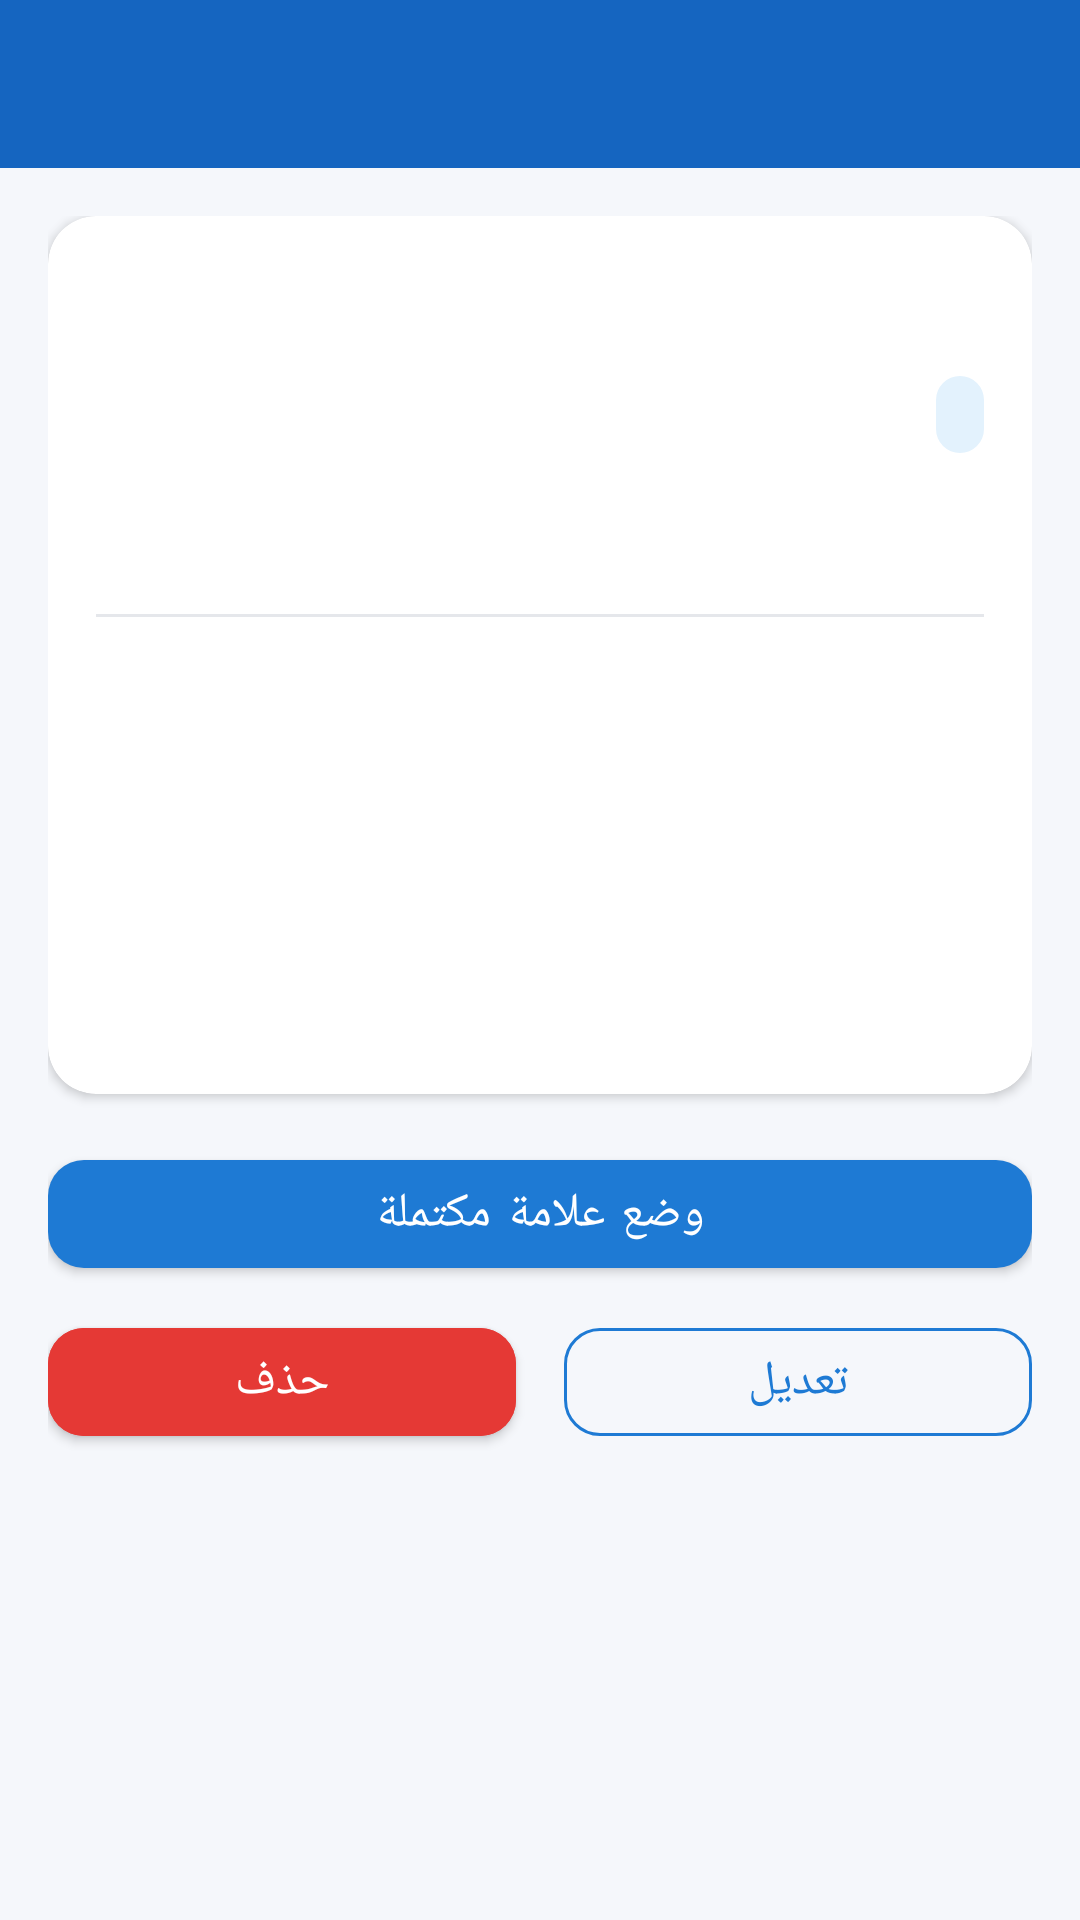

Write the Android layout XML for this screen, with the resource values it uses.
<!-- AndroidManifest.xml: application theme Theme.StudyPlanner -->
<!-- res/layout/activity_task_details.xml -->
<?xml version="1.0" encoding="utf-8"?>
<LinearLayout xmlns:android="http://schemas.android.com/apk/res/android"
    xmlns:app="http://schemas.android.com/apk/res-auto"
    android:layout_width="match_parent"
    android:layout_height="match_parent"
    android:orientation="vertical"
    android:layoutDirection="rtl"
    android:background="@color/background_light">

    <include
        android:id="@+id/toolbar"
        layout="@layout/view_toolbar" />

    <androidx.core.widget.NestedScrollView
        android:layout_width="match_parent"
        android:layout_height="0dp"
        android:layout_weight="1"
        android:fillViewport="true">

        <LinearLayout
            android:layout_width="match_parent"
            android:layout_height="wrap_content"
            android:orientation="vertical"
            android:padding="@dimen/screen_padding">

            <androidx.cardview.widget.CardView
                android:layout_width="match_parent"
                android:layout_height="wrap_content"
                app:cardCornerRadius="16dp"
                app:cardElevation="2dp"
                app:cardBackgroundColor="@color/card_background">

                <LinearLayout
                    android:layout_width="match_parent"
                    android:layout_height="wrap_content"
                    android:orientation="vertical"
                    android:padding="@dimen/spacing_m">

                    <TextView
                        android:id="@+id/textTitle"
                        android:layout_width="match_parent"
                        android:layout_height="wrap_content"
                        android:textColor="@color/text_primary"
                        android:textSize="22sp"
                        android:textStyle="bold" />

                    <TextView
                        android:id="@+id/textStatus"
                        android:layout_width="wrap_content"
                        android:layout_height="wrap_content"
                        android:layout_marginTop="@dimen/spacing_s"
                        android:background="@drawable/bg_chip"
                        android:paddingHorizontal="@dimen/spacing_s"
                        android:paddingVertical="@dimen/spacing_xs"
                        android:textColor="@color/blue_700"
                        android:textSize="@dimen/text_caption" />

                    <TextView
                        android:id="@+id/textDescription"
                        android:layout_width="match_parent"
                        android:layout_height="wrap_content"
                        android:layout_marginTop="@dimen/spacing_m"
                        android:textAppearance="@style/TextAppearance.StudyPlanner.Body"
                        android:textSize="@dimen/text_body" />

                    <View
                        android:layout_width="match_parent"
                        android:layout_height="1dp"
                        android:layout_marginVertical="@dimen/spacing_m"
                        android:background="@color/divider" />

                    <TextView
                        android:id="@+id/textDue"
                        android:layout_width="match_parent"
                        android:layout_height="wrap_content"
                        android:textColor="@color/text_primary" />

                    <TextView
                        android:id="@+id/textCategory"
                        android:layout_width="match_parent"
                        android:layout_height="wrap_content"
                        android:layout_marginTop="@dimen/spacing_s"
                        android:textColor="@color/text_primary" />

                    <TextView
                        android:id="@+id/textPriority"
                        android:layout_width="match_parent"
                        android:layout_height="wrap_content"
                        android:layout_marginTop="@dimen/spacing_s"
                        android:textColor="@color/text_primary" />

                    <TextView
                        android:id="@+id/textRepeat"
                        android:layout_width="match_parent"
                        android:layout_height="wrap_content"
                        android:layout_marginTop="@dimen/spacing_s"
                        android:textColor="@color/text_primary" />

                    <TextView
                        android:id="@+id/textReminder"
                        android:layout_width="match_parent"
                        android:layout_height="wrap_content"
                        android:layout_marginTop="@dimen/spacing_s"
                        android:textColor="@color/text_primary" />
                </LinearLayout>
            </androidx.cardview.widget.CardView>

            <Button
                android:id="@+id/buttonToggleComplete"
                style="@style/Widget.StudyPlanner.Button"
                android:layout_width="match_parent"
                android:layout_height="wrap_content"
                android:layout_marginTop="@dimen/spacing_m"
                android:text="@string/action_mark_complete" />

            <LinearLayout
                android:layout_width="match_parent"
                android:layout_height="wrap_content"
                android:layout_marginTop="@dimen/spacing_s"
                android:orientation="horizontal">

                <Button
                    android:id="@+id/buttonEdit"
                    style="@style/Widget.StudyPlanner.Button.Outlined"
                    android:layout_width="0dp"
                    android:layout_height="wrap_content"
                    android:layout_weight="1"
                    android:layout_marginEnd="@dimen/spacing_s"
                    android:text="@string/action_edit" />

                <Button
                    android:id="@+id/buttonDelete"
                    style="@style/Widget.StudyPlanner.Button"
                    android:layout_width="0dp"
                    android:layout_height="wrap_content"
                    android:layout_weight="1"
                    android:layout_marginStart="@dimen/spacing_s"
                    android:backgroundTint="@color/red_500"
                    android:text="@string/action_delete" />
            </LinearLayout>
        </LinearLayout>
    </androidx.core.widget.NestedScrollView>
</LinearLayout>
<!-- res/layout/view_toolbar.xml (included above) -->
<?xml version="1.0" encoding="utf-8"?>
<LinearLayout xmlns:android="http://schemas.android.com/apk/res/android"
    xmlns:app="http://schemas.android.com/apk/res-auto"
    android:layout_width="match_parent"
    android:layout_height="?attr/actionBarSize"
    android:orientation="horizontal"
    android:gravity="center_vertical"
    android:background="@color/blue_700"
    android:paddingHorizontal="@dimen/spacing_s">

    <ImageButton
        android:id="@+id/buttonBack"
        android:layout_width="40dp"
        android:layout_height="40dp"
        android:background="?attr/selectableItemBackgroundBorderless"
        android:src="@drawable/ic_arrow_back"
        android:contentDescription="@string/action_back"
        android:scaleX="-1"
        app:tint="@color/white" />

    <TextView
        android:id="@+id/toolbarTitle"
        android:layout_width="0dp"
        android:layout_height="wrap_content"
        android:layout_weight="1"
        android:layout_marginStart="@dimen/spacing_s"
        android:textColor="@color/white"
        android:textSize="20sp"
        android:textStyle="bold" />

    <ImageButton
        android:id="@+id/toolbarAction"
        android:layout_width="40dp"
        android:layout_height="40dp"
        android:background="?attr/selectableItemBackgroundBorderless"
        android:src="@drawable/ic_search"
        android:contentDescription="@string/action_search"
        android:visibility="gone"
        app:tint="@color/white" />
</LinearLayout>
<!-- resources referenced by this layout -->
<resources>
  <color name="background_light">#F5F7FB</color>
  <color name="blue_700">#1565C0</color>
  <color name="card_background">#FFFFFF</color>
  <color name="divider">#E5E7EB</color>
  <color name="red_500">#E53935</color>
  <color name="text_primary">#1A2130</color>
  <color name="white">#FFFFFF</color>
  <dimen name="screen_padding">16dp</dimen>
  <dimen name="spacing_m">16dp</dimen>
  <dimen name="spacing_s">8dp</dimen>
  <dimen name="spacing_xs">4dp</dimen>
  <dimen name="text_body">16sp</dimen>
  <dimen name="text_caption">13sp</dimen>
  <!-- drawable bg_chip (drawable) -->
  <shape xmlns:android="http://schemas.android.com/apk/res/android" android:shape="rectangle">
      <corners android:radius="12dp"/>
      <solid android:color="@color/blue_50"/>
  </shape>
  <string name="action_back">رجوع</string>
  <string name="action_delete">حذف</string>
  <string name="action_edit">تعديل</string>
  <string name="action_mark_complete">وضع علامة مكتملة</string>
  <string name="action_search">بحث</string>
  <style name="TextAppearance.StudyPlanner.Body" parent="TextAppearance.MaterialComponents.Body2">
          <item name="android:textColor">@color/text_secondary</item>
      </style>
  <style name="Widget.StudyPlanner.Button" parent="Widget.MaterialComponents.Button">
          <item name="android:textAllCaps">false</item>
          <item name="android:textSize">16sp</item>
          <item name="cornerRadius">12dp</item>
      </style>
  <style name="Widget.StudyPlanner.Button.Outlined" parent="Widget.MaterialComponents.Button.OutlinedButton">
          <item name="android:textAllCaps">false</item>
          <item name="android:textSize">16sp</item>
          <item name="cornerRadius">12dp</item>
          <item name="strokeColor">@color/blue_600</item>
          <item name="android:textColor">@color/blue_600</item>
      </style>
  <style name="Theme.StudyPlanner" parent="Theme.MaterialComponents.DayNight.NoActionBar">
          <item name="colorPrimary">@color/blue_600</item>
          <item name="colorPrimaryVariant">@color/blue_700</item>
          <item name="colorOnPrimary">@color/white</item>
          <item name="colorSecondary">@color/blue_500</item>
          <item name="colorOnSecondary">@color/white</item>
          <item name="android:colorBackground">@color/background_light</item>
          <item name="colorSurface">@color/card_background</item>
          <item name="colorOnSurface">@color/text_primary</item>
          <item name="android:textColorPrimary">@color/text_primary</item>
          <item name="android:textColorSecondary">@color/text_secondary</item>
          <item name="android:statusBarColor">@color/blue_700</item>
          <item name="android:windowLightStatusBar">false</item>
          <item name="colorControlActivated">@color/blue_600</item>
      </style>
  <color name="blue_50">#E3F2FD</color>
  <color name="text_secondary">#6B7280</color>
  <color name="blue_600">#1E7AD4</color>
  <color name="blue_500">#1E88E5</color>
</resources>
